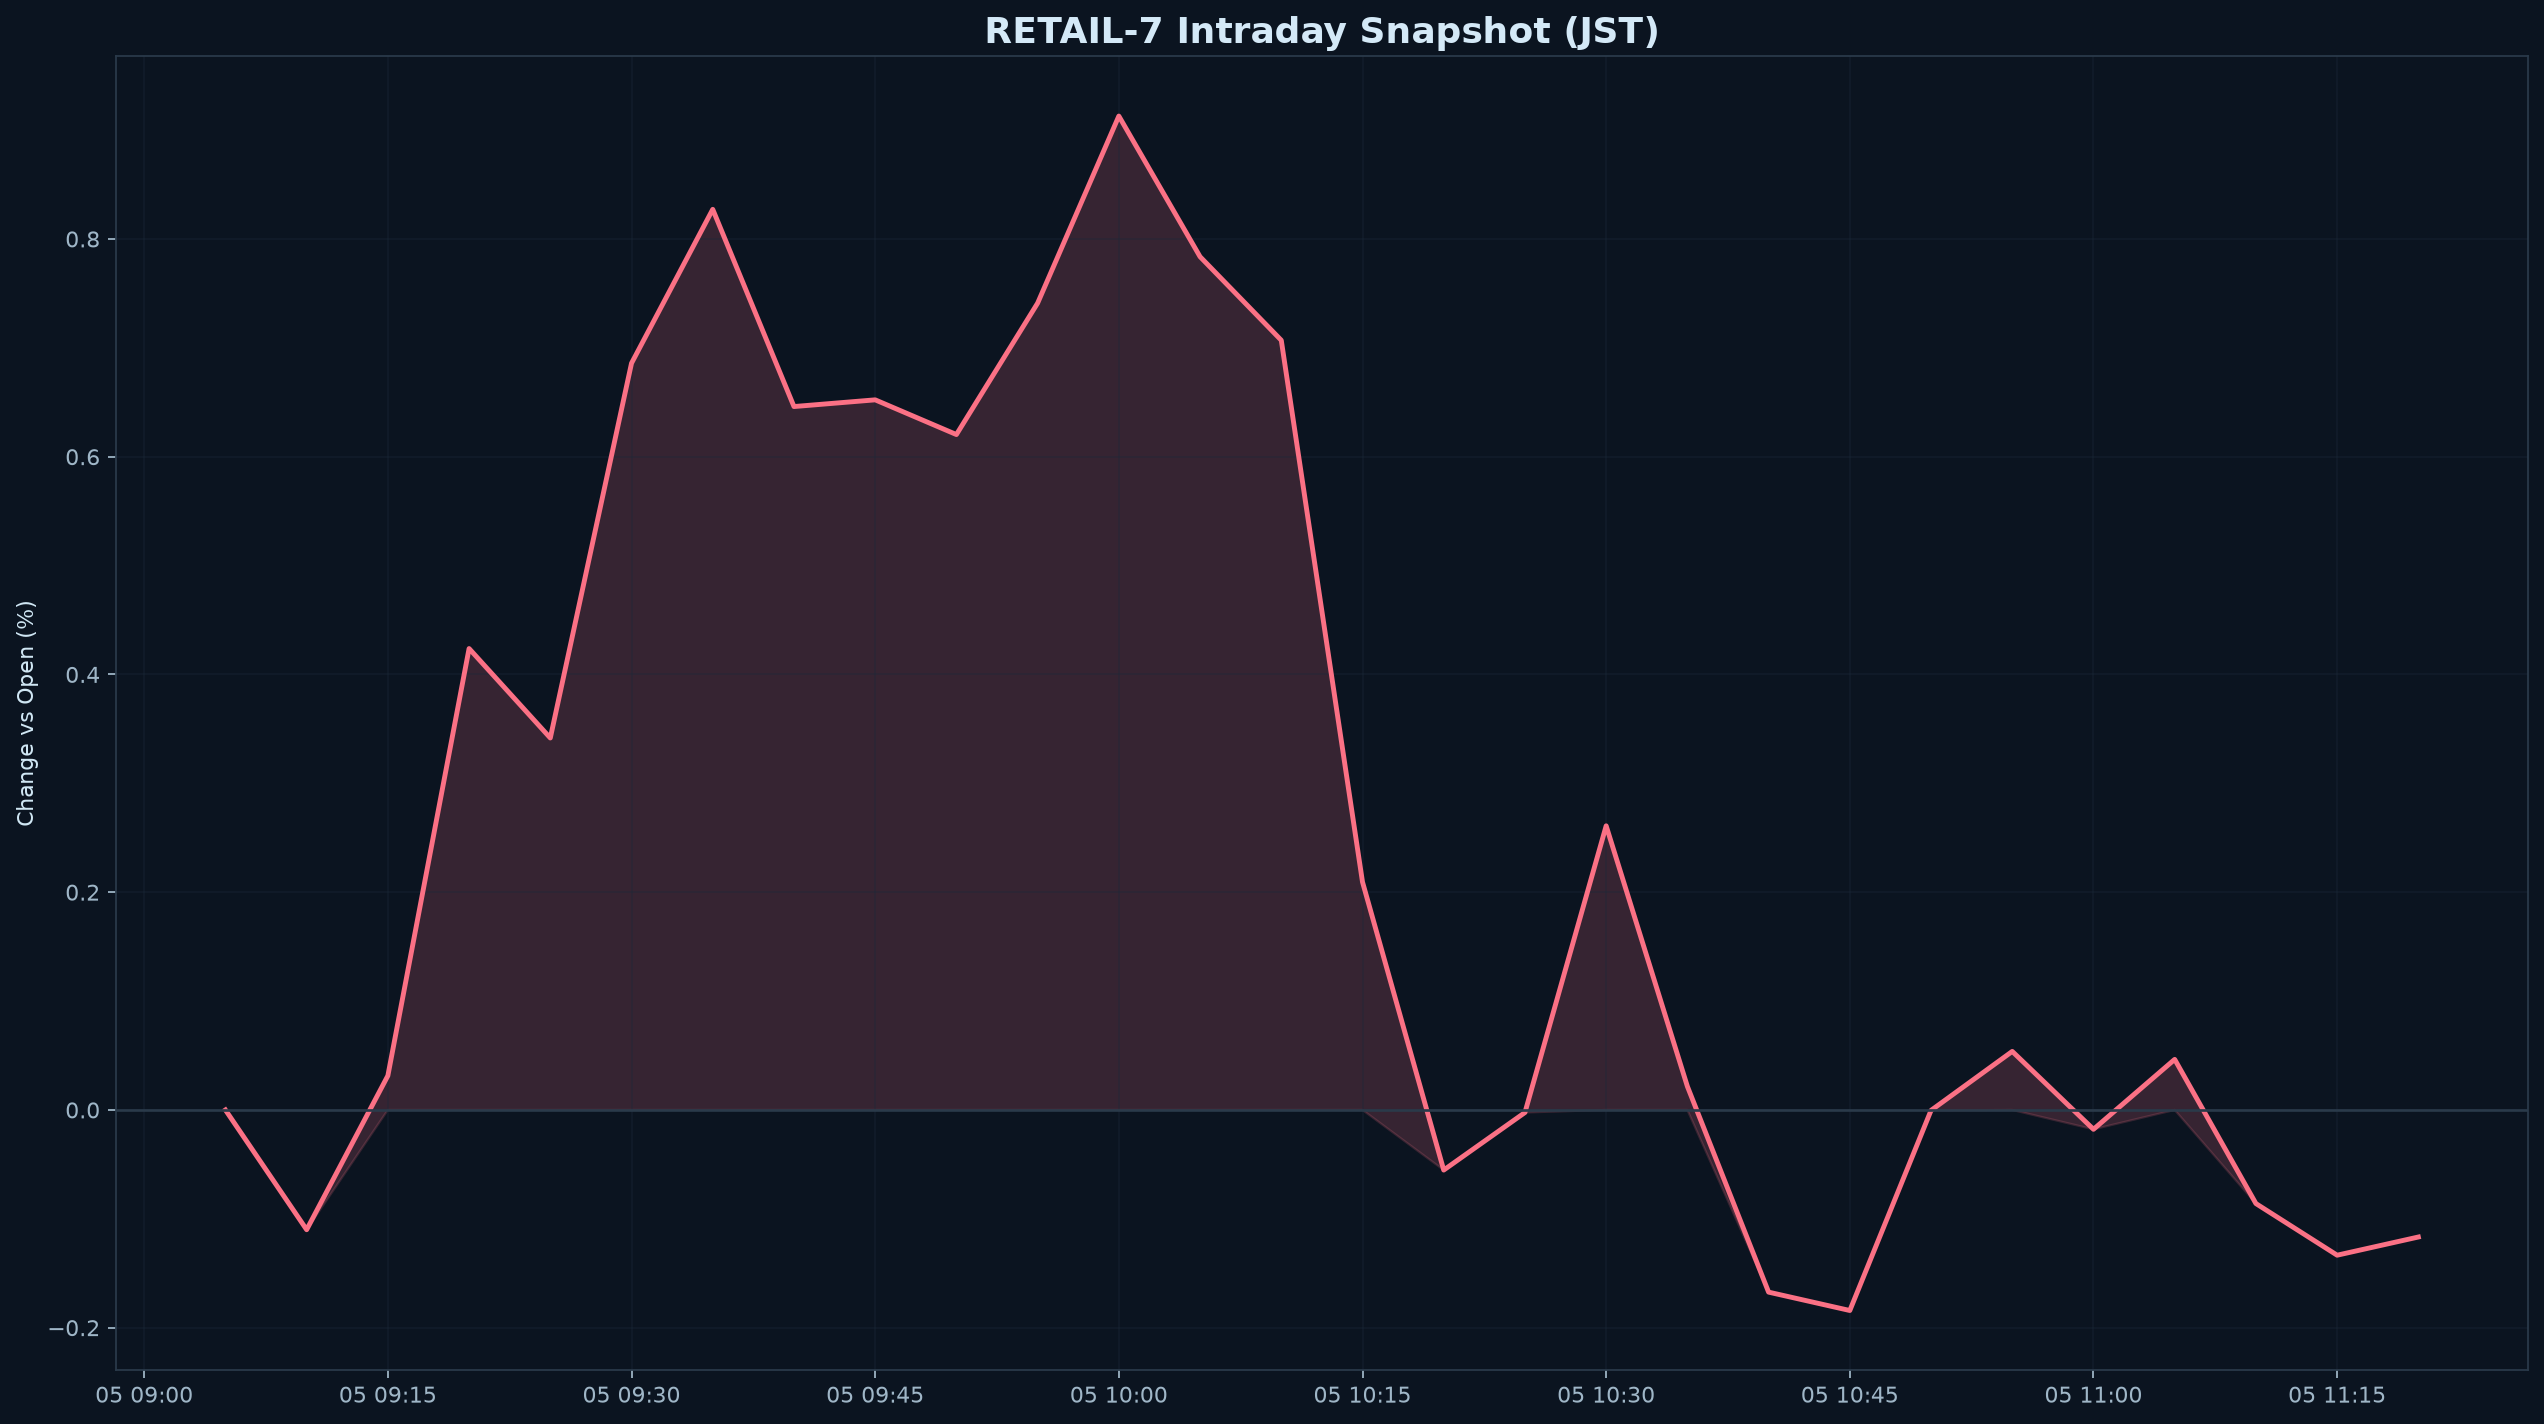

The file beside this chart, header and first rows:
datetime_jst, pct
2026-11-05 09:05:00+09:00, 0.000000
2026-11-05 09:10:00+09:00, -0.11
2026-11-05 09:15:00+09:00, 0.03145
2026-11-05 09:20:00+09:00, 0.4238
2026-11-05 09:25:00+09:00, 0.3416
2026-11-05 09:30:00+09:00, 0.6859
2026-11-05 09:35:00+09:00, 0.8272
2026-11-05 09:40:00+09:00, 0.6461
2026-11-05 09:45:00+09:00, 0.6522
2026-11-05 09:50:00+09:00, 0.6203
2026-11-05 09:55:00+09:00, 0.7411
2026-11-05 10:00:00+09:00, 0.9129
2026-11-05 10:05:00+09:00, 0.7837
2026-11-05 10:10:00+09:00, 0.7069
2026-11-05 10:15:00+09:00, 0.2094
2026-11-05 10:20:00+09:00, -0.05522
2026-11-05 10:25:00+09:00, -0.002367
2026-11-05 10:30:00+09:00, 0.2609
2026-11-05 10:35:00+09:00, 0.02162
2026-11-05 10:40:00+09:00, -0.1673
2026-11-05 10:45:00+09:00, -0.1842
2026-11-05 10:50:00+09:00, -0.000421
2026-11-05 10:55:00+09:00, 0.05375
2026-11-05 11:00:00+09:00, -0.0178
2026-11-05 11:05:00+09:00, 0.04643
2026-11-05 11:10:00+09:00, -0.08599
2026-11-05 11:15:00+09:00, -0.1334
2026-11-05 11:20:00+09:00, -0.1167
